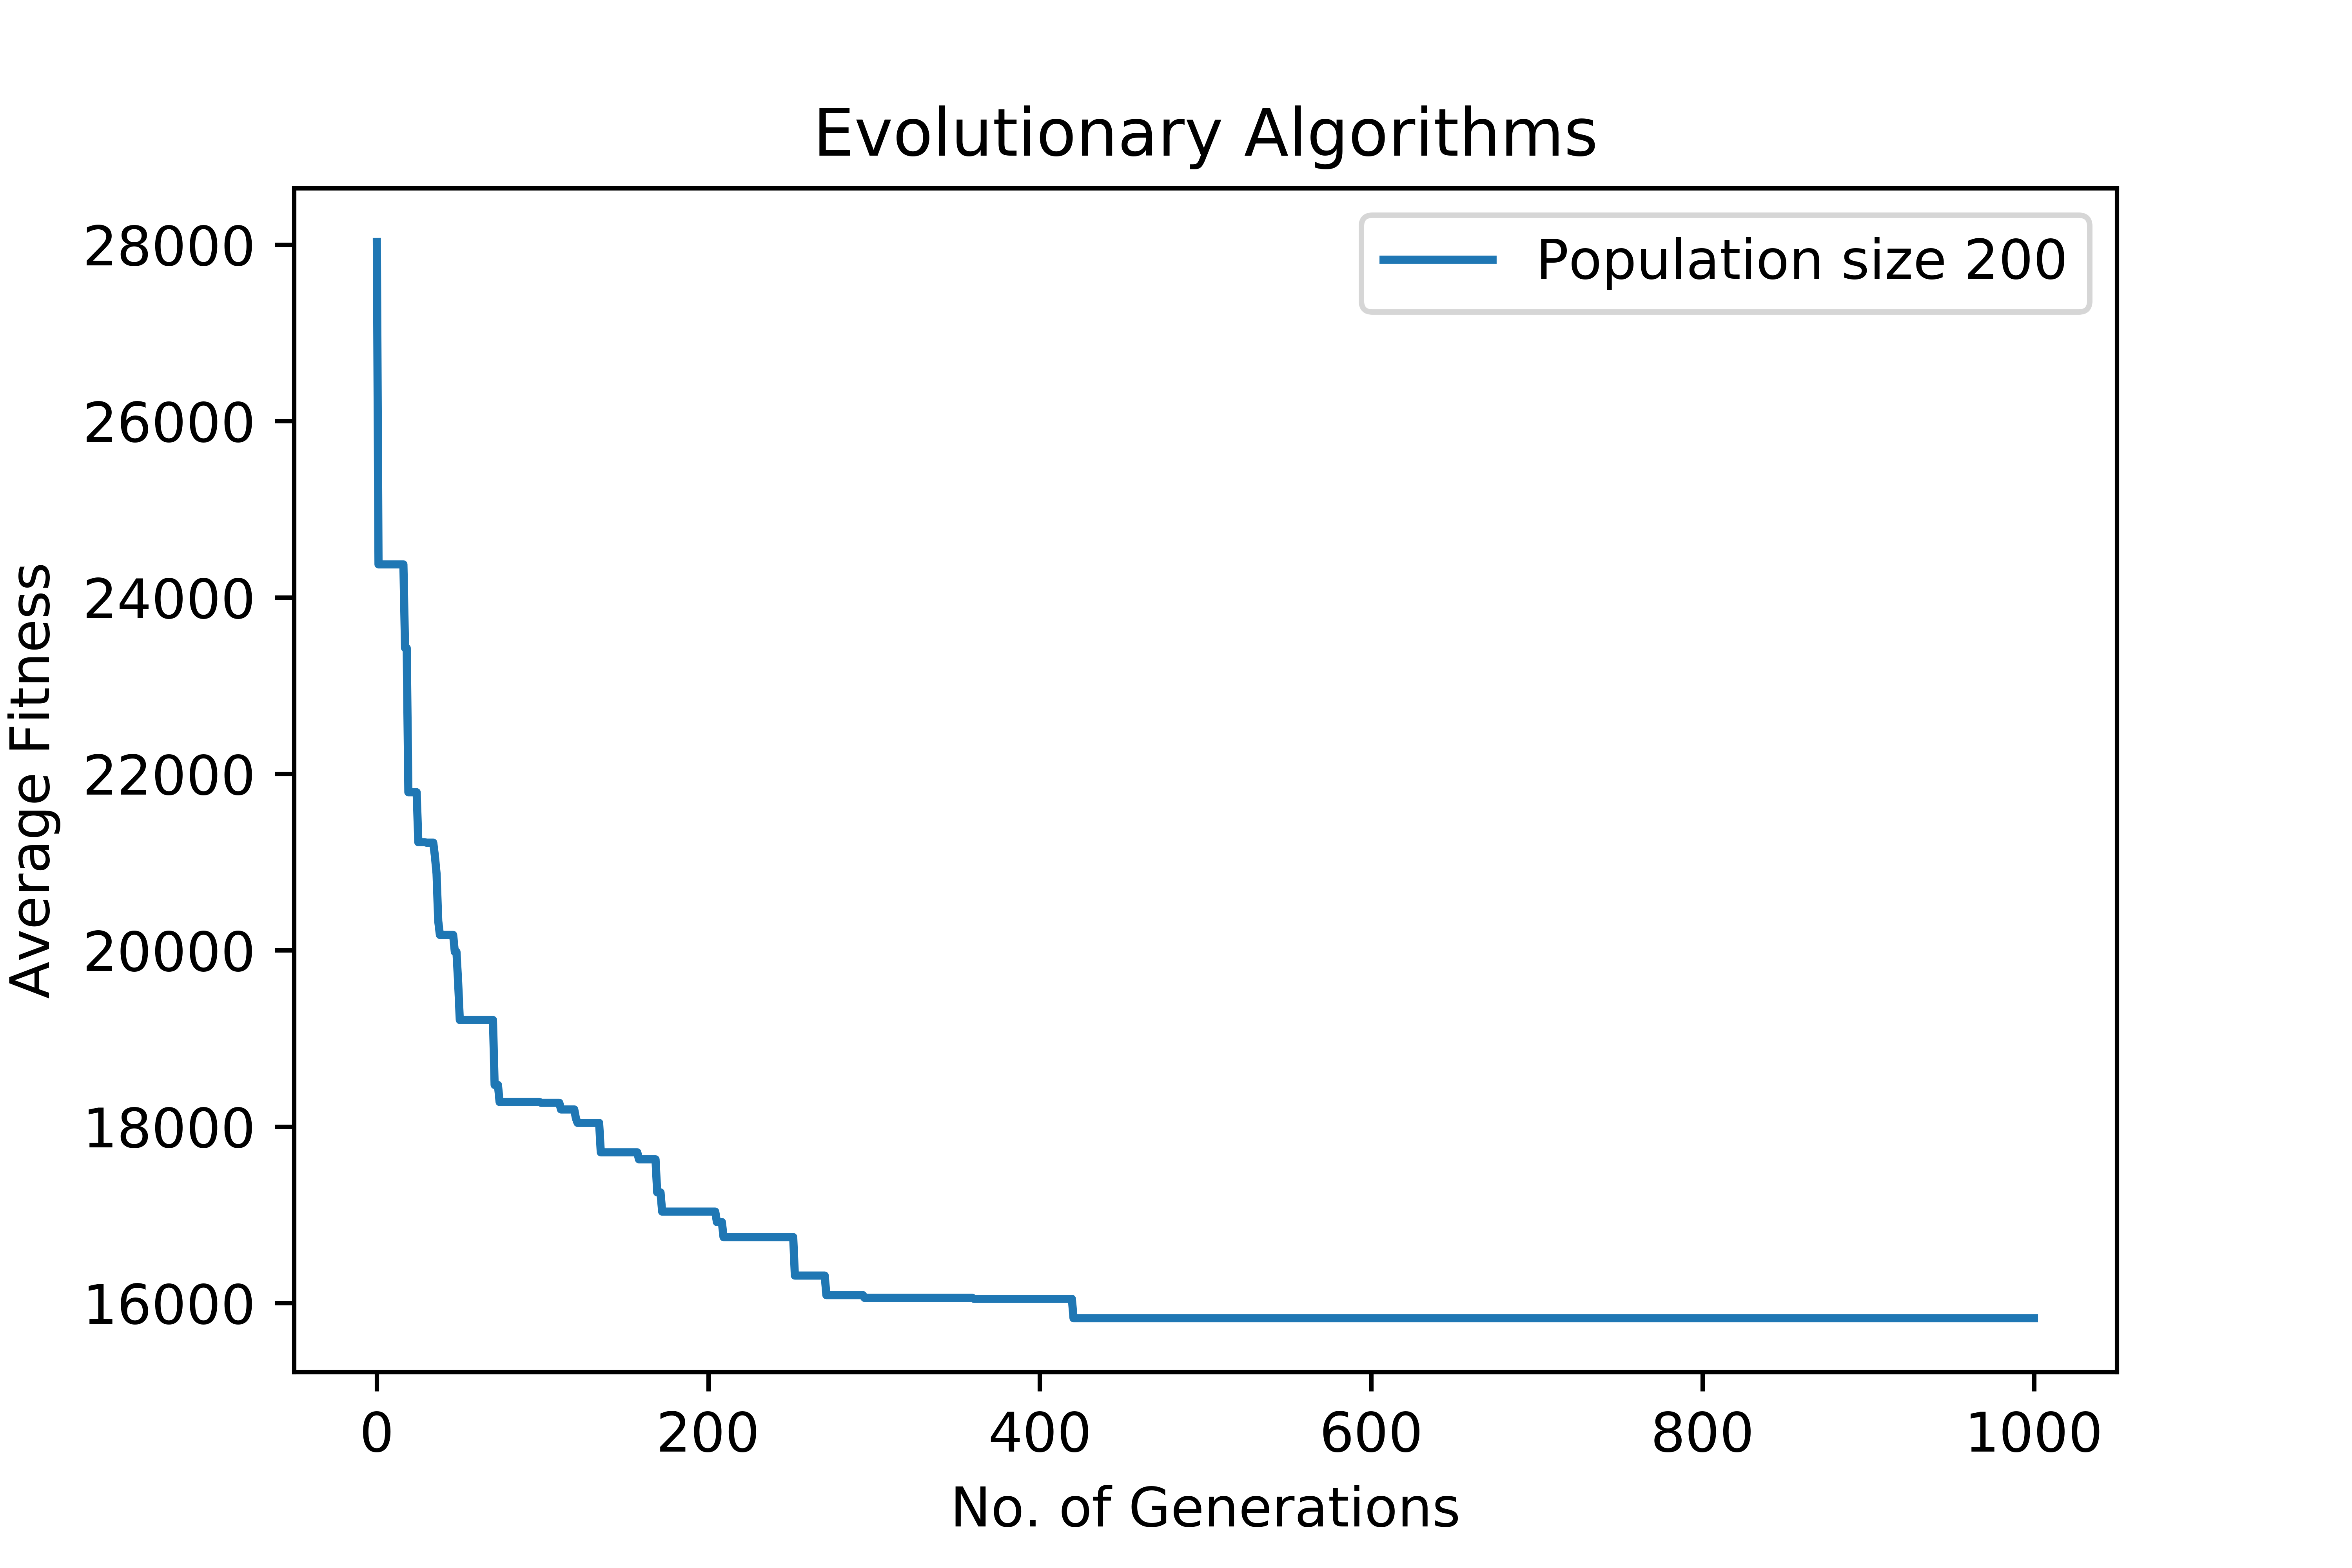

This chart was generated by the following Python code:
from util import *
import random
import itertools
from pmx import pmx_pair
import time
import numpy as np
import matplotlib.pyplot as plt


def evolutionary(distances, generation, ncities, population_size, nParents,
                 mut_rate, cross_rate):

    init_set = []
    init_size = 10
    for x in range(init_size):
        init_set.append(random.sample(range(ncities),ncities))

    population = [(tour_distance(p, distances),p) for p in init_set]

#   For plotting
    best_fit = []
    
    for x in range(generation):
#        print("============Generation {0} ===========".format(x))
        parents = select_parents(population, nParents)

        offspring = []
        if random.randint(0,100) <= cross_rate:
            offspring = recombine(parents)

        if random.randint(0,100) <= mut_rate:
            offspring = mutate(offspring)

        population = replacement_strategy(offspring, population, population_size, distances)
        best_fit.append(population[0][0])

    cost,path = population[0]
    return path + path[:1], cost, best_fit


def replacement_strategy(offspring, population, psize, distances):
    offspring_eval = [(tour_distance(p, distances),p) for p in offspring]
    population = population + offspring_eval
    population.sort()
    return population[:psize]


def mutate(offspring):
    #swap 2 random position with each other
    for x in offspring:
        a = random.randint(0,len(x)-1)
        b = random.randint(0,len(x)-1)
        x[a], x[b] = x[b], x[a]

    return offspring


def recombine(parents):
    #Parents should be in Even number
    offspring = []
    while parents:
        a=parents.pop()[1]
        b=parents.pop()[1]
#        cut = random.randint(1,len(a)-1)
        c,d = pmx_pair(a,b)
        offspring.append(c)
        offspring.append(d)

    return offspring


def select_parents(population, nParents):
    Efx = sum([x for (x,y) in population])
    parents = []
    for (a,b) in itertools.cycle(population):
        if nParents == 0:
            break
        #ProbabilityFPS
        Pfps = 1.0-(a/Efx)
        ab = random.uniform(0,1)
        if ab <= Pfps:
            parents.append((a,b))
            nParents = nParents-1

    return parents


if __name__ == "__main__":

    #Parameters
    population_size = 100
    no_of_generation = 1000
    no_of_parents = 10
    no_of_cities = 24
    mutation_rate = 50 #mutation rate in percentage
    cross_rate = 100 # recombination rate in percentage

    no_of_runs = 1

    cities, distances = read_input("european_cities.csv", no_of_cities)

    for pop_size in [200]:
        
        population_size = pop_size
        file = open("out_{0}_cities_evolutionary{1}.txt".format(no_of_cities,pop_size), "w")
        
        gen_fits = np.zeros(no_of_generation)
        
        for x in range(no_of_runs):
            start_time = time.time()
            path, cost, best_fits = evolutionary(distances, no_of_generation, no_of_cities,
                                    population_size, no_of_parents, mutation_rate,
                                    cross_rate)
            time_taken = time.time() - start_time
            file.write("{0};{1};{2};{3};\n".format(x, [cities[x] for x in path], cost, time_taken ))        
            print("%s Seconds " % time_taken)
            print("--Output--")
            print([cities[x] for x in path], cost)
            gen_fits = np.add(gen_fits, np.array(best_fits))
            
         
        gen_fits = gen_fits / no_of_runs
        x = np.linspace(0,no_of_generation,num=no_of_generation)
        plt.plot(x, gen_fits,label="Population size {0}".format(pop_size))

    plt.title("Evolutionary Algorithms")
    plt.xlabel("No. of Generations")
    plt.ylabel("Average Fitness")   
    plt.legend()
    plt.savefig("evolutionary.png", format="png", dpi=1000)       
        

    file.close()
